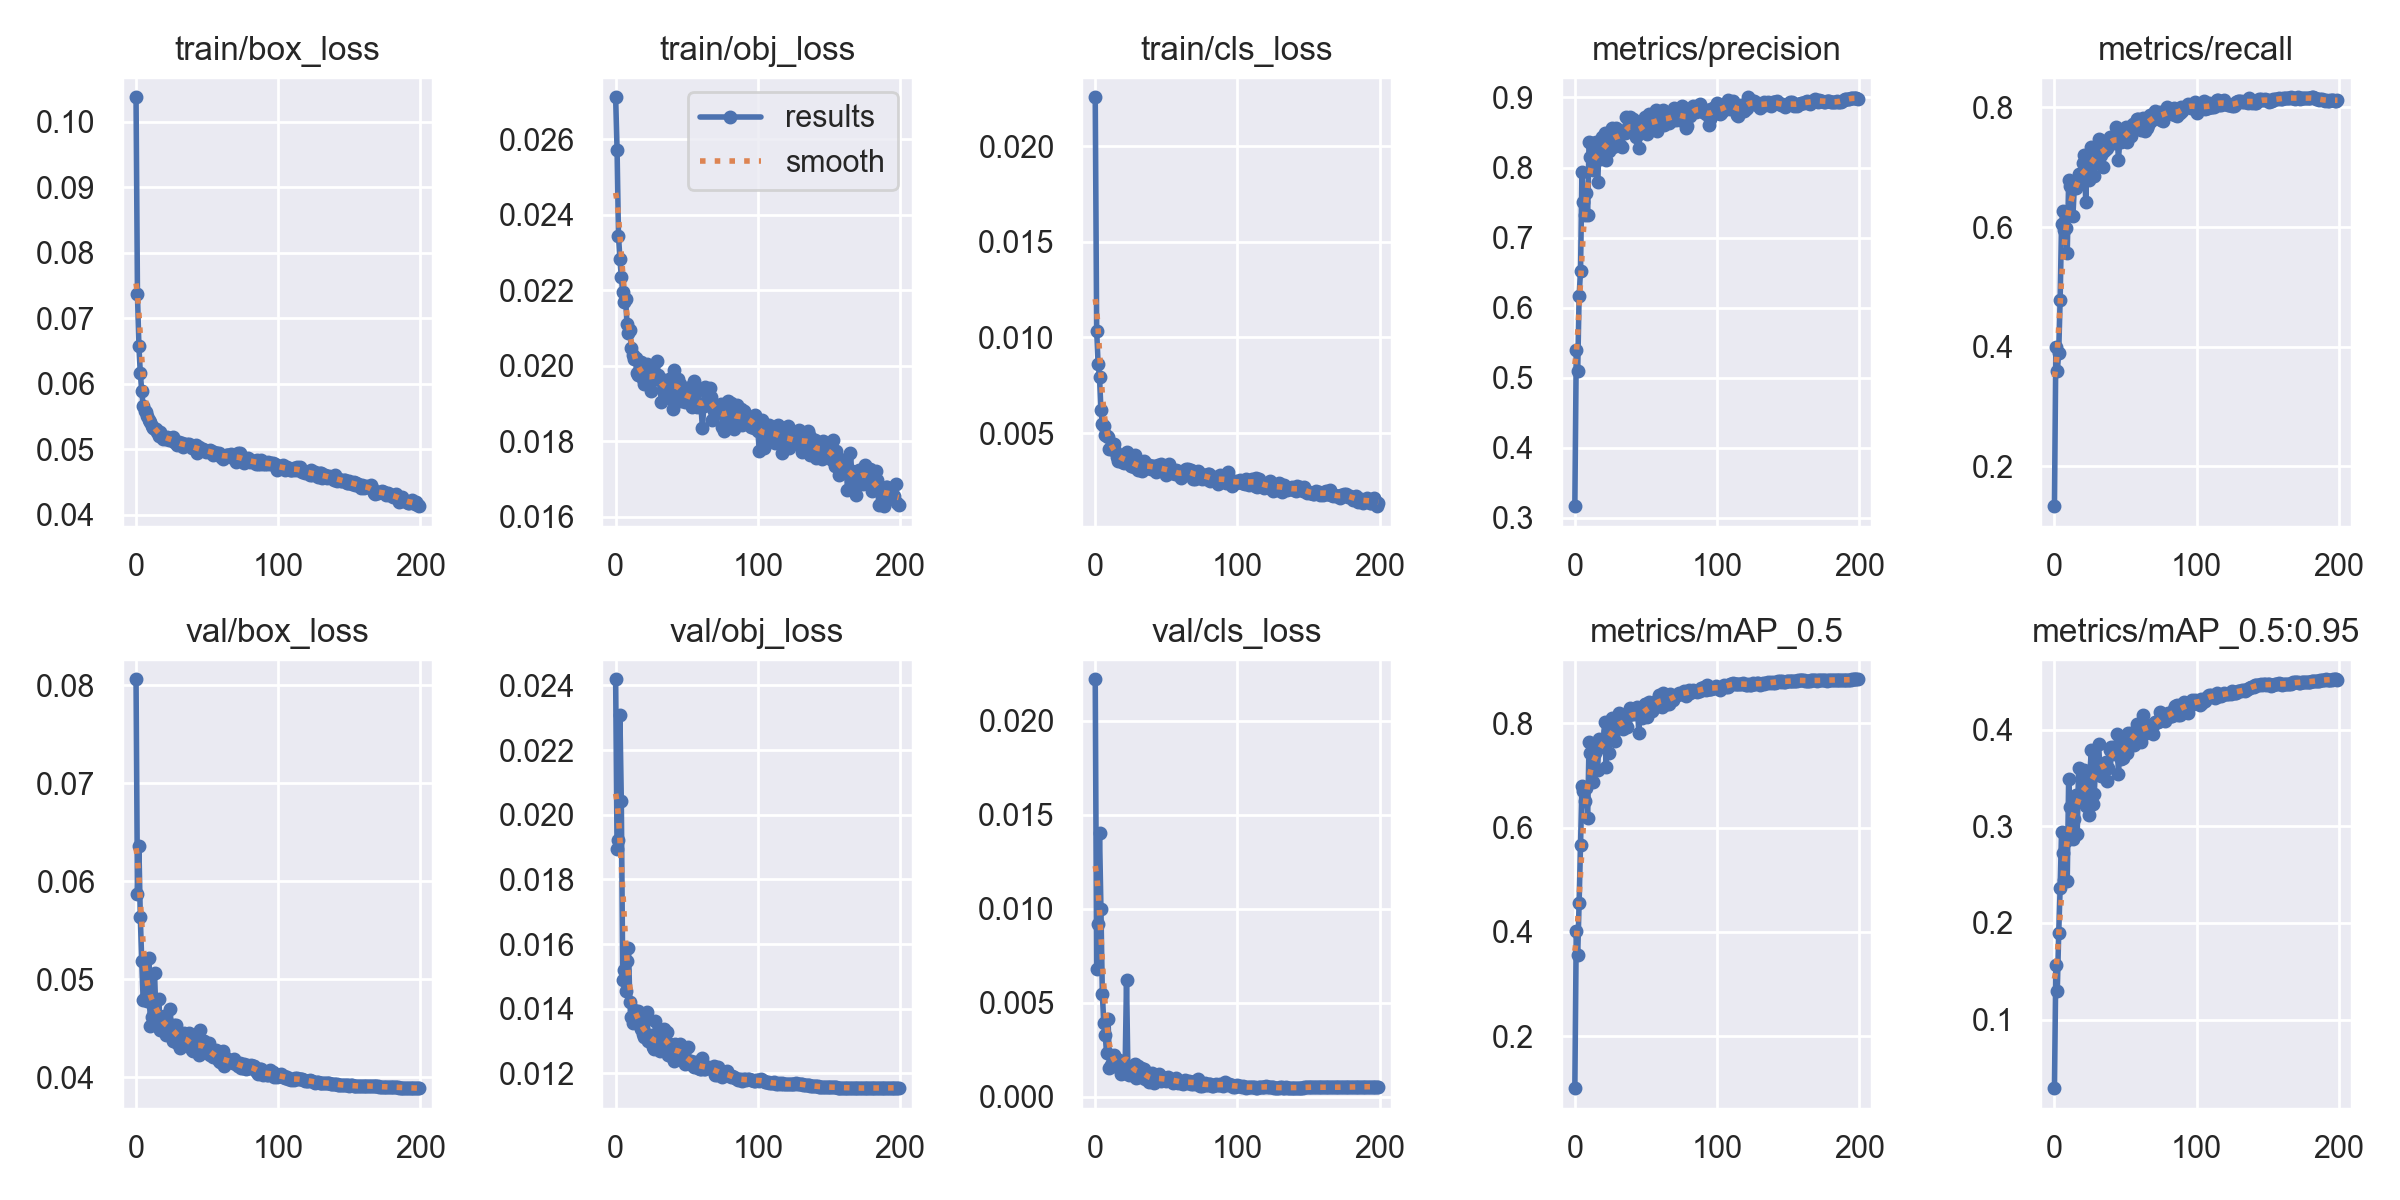

The table this chart was drawn from, first rows:
epoch, train/box_loss, train/obj_loss, train/cls_loss, metrics/precision, metrics/recall, metrics/mAP_0.5, metrics/mAP_0.5:0.95, val/box_loss, val/obj_loss, val/cls_loss, x/lr0, x/lr1, x/lr2
0, 0.1037, 0.02711, 0.02256, 0.3165, 0.1335, 0.1006, 0.02908, 0.08061, 0.02419, 0.0222, 0.07033, 0.003297, 0.003297
1, 0.07365, 0.02572, 0.01036, 0.539, 0.3996, 0.4026, 0.1567, 0.05871, 0.01893, 0.006794, 0.04029, 0.006598, 0.006598
2, 0.06575, 0.02344, 0.008622, 0.5093, 0.3587, 0.3552, 0.1299, 0.06358, 0.01922, 0.009191, 0.01023, 0.009865, 0.009865
3, 0.06171, 0.02283, 0.007941, 0.6162, 0.3903, 0.4549, 0.1892, 0.05632, 0.02309, 0.01403, 0.009851, 0.009851, 0.009851
4, 0.05888, 0.02234, 0.006226, 0.6527, 0.4778, 0.5665, 0.2357, 0.05185, 0.02042, 0.01, 0.009851, 0.009851, 0.009851
5, 0.05667, 0.02194, 0.005496, 0.7938, 0.6051, 0.6803, 0.2944, 0.0479, 0.0149, 0.005464, 0.009802, 0.009802, 0.009802
6, 0.05581, 0.02168, 0.00538, 0.7503, 0.6271, 0.6694, 0.2719, 0.0481, 0.0152, 0.003913, 0.009753, 0.009753, 0.009753
7, 0.05566, 0.02176, 0.004893, 0.7324, 0.5958, 0.6511, 0.244, 0.05195, 0.01456, 0.003289, 0.009703, 0.009703, 0.009703
8, 0.05503, 0.0211, 0.004846, 0.7643, 0.5988, 0.6751, 0.2848, 0.04777, 0.01547, 0.002291, 0.009654, 0.009654, 0.009654
9, 0.05451, 0.02085, 0.004805, 0.7324, 0.5566, 0.6176, 0.2435, 0.0522, 0.01588, 0.004152, 0.009604, 0.009604, 0.009604
10, 0.05418, 0.02096, 0.004144, 0.8361, 0.6781, 0.7638, 0.3486, 0.04525, 0.01422, 0.001528, 0.009555, 0.009555, 0.009555
11, 0.05351, 0.02046, 0.004168, 0.8155, 0.6686, 0.7421, 0.3202, 0.04608, 0.01374, 0.001702, 0.009505, 0.009505, 0.009505
12, 0.0532, 0.02028, 0.004249, 0.8345, 0.6672, 0.7394, 0.3212, 0.0473, 0.01356, 0.001749, 0.009456, 0.009456, 0.009456
13, 0.05307, 0.02017, 0.00443, 0.7966, 0.619, 0.688, 0.2863, 0.05062, 0.01398, 0.002204, 0.009406, 0.009406, 0.009406
14, 0.05314, 0.02021, 0.004041, 0.8249, 0.6677, 0.7428, 0.307, 0.04633, 0.01379, 0.001631, 0.009357, 0.009357, 0.009357
15, 0.05271, 0.01981, 0.003746, 0.8359, 0.6644, 0.7506, 0.3323, 0.0457, 0.01383, 0.0019, 0.009307, 0.009307, 0.009307
16, 0.05208, 0.01975, 0.003533, 0.7793, 0.6753, 0.7105, 0.2916, 0.04792, 0.01394, 0.001547, 0.009258, 0.009258, 0.009258
17, 0.05264, 0.01995, 0.003773, 0.8228, 0.6881, 0.77, 0.3599, 0.04484, 0.01367, 0.001953, 0.009208, 0.009208, 0.009208
18, 0.05193, 0.0201, 0.003871, 0.8126, 0.6863, 0.7554, 0.3305, 0.04534, 0.01338, 0.001215, 0.009158, 0.009158, 0.009158
19, 0.0516, 0.01966, 0.003483, 0.8431, 0.6864, 0.7666, 0.3348, 0.04545, 0.01321, 0.001346, 0.009109, 0.009109, 0.009109
20, 0.0517, 0.0195, 0.003426, 0.8191, 0.7068, 0.7661, 0.3385, 0.0462, 0.01312, 0.001269, 0.009059, 0.009059, 0.009059
21, 0.05159, 0.01971, 0.003612, 0.8496, 0.7197, 0.8015, 0.358, 0.04429, 0.01311, 0.001486, 0.00901, 0.00901, 0.00901
22, 0.05189, 0.02003, 0.003991, 0.8101, 0.6426, 0.7159, 0.3214, 0.0456, 0.01389, 0.006222, 0.00896, 0.00896, 0.00896
23, 0.05147, 0.0196, 0.003565, 0.8482, 0.7169, 0.786, 0.3519, 0.04434, 0.013, 0.001239, 0.008911, 0.008911, 0.008911
24, 0.05169, 0.01953, 0.003516, 0.8231, 0.678, 0.7437, 0.3118, 0.04694, 0.01319, 0.001163, 0.008861, 0.008861, 0.008861
25, 0.05154, 0.01933, 0.003276, 0.8425, 0.7134, 0.7876, 0.3575, 0.04442, 0.01299, 0.001193, 0.008812, 0.008812, 0.008812
26, 0.05184, 0.01999, 0.003462, 0.8569, 0.7338, 0.8103, 0.3791, 0.04369, 0.0128, 0.001346, 0.008762, 0.008762, 0.008762
27, 0.05115, 0.01978, 0.003208, 0.8291, 0.7055, 0.7763, 0.3232, 0.04533, 0.01275, 0.001303, 0.008713, 0.008713, 0.008713
28, 0.05113, 0.01976, 0.003847, 0.8374, 0.6861, 0.7668, 0.3334, 0.04533, 0.01363, 0.001706, 0.008663, 0.008663, 0.008663
29, 0.05062, 0.02013, 0.003327, 0.8564, 0.7233, 0.8073, 0.3667, 0.04345, 0.01281, 0.00098, 0.008614, 0.008614, 0.008614
30, 0.05113, 0.01976, 0.003072, 0.8475, 0.7256, 0.8028, 0.3587, 0.04443, 0.01279, 0.001609, 0.008564, 0.008564, 0.008564
31, 0.05085, 0.01963, 0.003236, 0.8542, 0.7464, 0.8196, 0.3849, 0.04298, 0.01269, 0.001045, 0.008515, 0.008515, 0.008515
32, 0.05096, 0.01904, 0.003113, 0.8326, 0.7341, 0.7982, 0.3605, 0.04342, 0.01321, 0.00152, 0.008466, 0.008466, 0.008466
33, 0.05041, 0.01937, 0.003, 0.8297, 0.7199, 0.7907, 0.3516, 0.04436, 0.01335, 0.001483, 0.008416, 0.008416, 0.008416
34, 0.05083, 0.0194, 0.003552, 0.8503, 0.6999, 0.7882, 0.3619, 0.04448, 0.01336, 0.00144, 0.008367, 0.008367, 0.008367
35, 0.0506, 0.01963, 0.003345, 0.8489, 0.7266, 0.7997, 0.3617, 0.04419, 0.01307, 0.0009523, 0.008317, 0.008317, 0.008317
36, 0.05081, 0.01952, 0.003403, 0.8726, 0.7299, 0.8175, 0.3665, 0.04323, 0.01328, 0.001202, 0.008268, 0.008268, 0.008268
37, 0.05087, 0.01941, 0.003151, 0.8504, 0.732, 0.7934, 0.3471, 0.04453, 0.01258, 0.0009348, 0.008218, 0.008218, 0.008218
38, 0.05051, 0.01915, 0.003349, 0.8528, 0.7455, 0.816, 0.3603, 0.04367, 0.01291, 0.0007667, 0.008169, 0.008169, 0.008169
39, 0.05026, 0.01967, 0.003135, 0.8718, 0.75, 0.8293, 0.3792, 0.0428, 0.01255, 0.000952, 0.008119, 0.008119, 0.008119
40, 0.05056, 0.01884, 0.003296, 0.8613, 0.7427, 0.8177, 0.3817, 0.04268, 0.01285, 0.001269, 0.00807, 0.00807, 0.00807
41, 0.0502, 0.01987, 0.003275, 0.8694, 0.7449, 0.8188, 0.3751, 0.04323, 0.01238, 0.0007292, 0.00802, 0.00802, 0.00802
42, 0.05062, 0.01968, 0.003234, 0.8581, 0.7397, 0.8169, 0.3822, 0.04286, 0.01292, 0.001067, 0.007971, 0.007971, 0.007971
43, 0.04941, 0.01938, 0.00298, 0.8434, 0.7664, 0.8203, 0.3753, 0.04371, 0.01248, 0.0009228, 0.007921, 0.007921, 0.007921
44, 0.05038, 0.01965, 0.003314, 0.8553, 0.76, 0.8312, 0.3953, 0.04224, 0.01281, 0.000896, 0.007872, 0.007872, 0.007872
45, 0.04997, 0.01951, 0.003174, 0.828, 0.7123, 0.782, 0.3539, 0.04475, 0.01291, 0.001189, 0.007822, 0.007822, 0.007822
46, 0.04998, 0.01907, 0.003373, 0.8648, 0.7466, 0.8243, 0.3802, 0.04249, 0.01276, 0.0008125, 0.007772, 0.007772, 0.007772
47, 0.05009, 0.01931, 0.003101, 0.8534, 0.7423, 0.8094, 0.3698, 0.04364, 0.01265, 0.001015, 0.007723, 0.007723, 0.007723
48, 0.04988, 0.01927, 0.003065, 0.8602, 0.7447, 0.8139, 0.3705, 0.04368, 0.01252, 0.000924, 0.007673, 0.007673, 0.007673
49, 0.04966, 0.01903, 0.003036, 0.8715, 0.7561, 0.8368, 0.3857, 0.04254, 0.0123, 0.0009257, 0.007624, 0.007624, 0.007624
50, 0.04975, 0.01919, 0.00283, 0.8677, 0.7674, 0.8361, 0.3809, 0.0424, 0.01232, 0.0008372, 0.007574, 0.007574, 0.007574
51, 0.04972, 0.01919, 0.003232, 0.8475, 0.7414, 0.8118, 0.3762, 0.04347, 0.01281, 0.001034, 0.007525, 0.007525, 0.007525
52, 0.04989, 0.01943, 0.003406, 0.8768, 0.761, 0.8414, 0.3962, 0.04222, 0.0123, 0.0008777, 0.007476, 0.007476, 0.007476
53, 0.04976, 0.01898, 0.002973, 0.8676, 0.7611, 0.833, 0.3839, 0.04234, 0.01238, 0.0008792, 0.007426, 0.007426, 0.007426
54, 0.04908, 0.01891, 0.002886, 0.8566, 0.7517, 0.8227, 0.3965, 0.04207, 0.01236, 0.0008879, 0.007377, 0.007377, 0.007377
55, 0.04953, 0.01959, 0.002975, 0.861, 0.7725, 0.8324, 0.3874, 0.04233, 0.01221, 0.0007038, 0.007327, 0.007327, 0.007327
56, 0.04937, 0.01901, 0.002878, 0.8613, 0.7695, 0.8292, 0.3844, 0.04277, 0.01234, 0.0009005, 0.007278, 0.007278, 0.007278
57, 0.04948, 0.01892, 0.003072, 0.8819, 0.7668, 0.843, 0.3978, 0.04197, 0.0123, 0.001009, 0.007228, 0.007228, 0.007228
58, 0.04947, 0.01936, 0.003017, 0.8516, 0.781, 0.84, 0.4053, 0.04159, 0.01218, 0.0007449, 0.007178, 0.007178, 0.007178
59, 0.04916, 0.0189, 0.002816, 0.8775, 0.7808, 0.8539, 0.4049, 0.04154, 0.01214, 0.0008242, 0.007129, 0.007129, 0.007129
... 140 more rows
